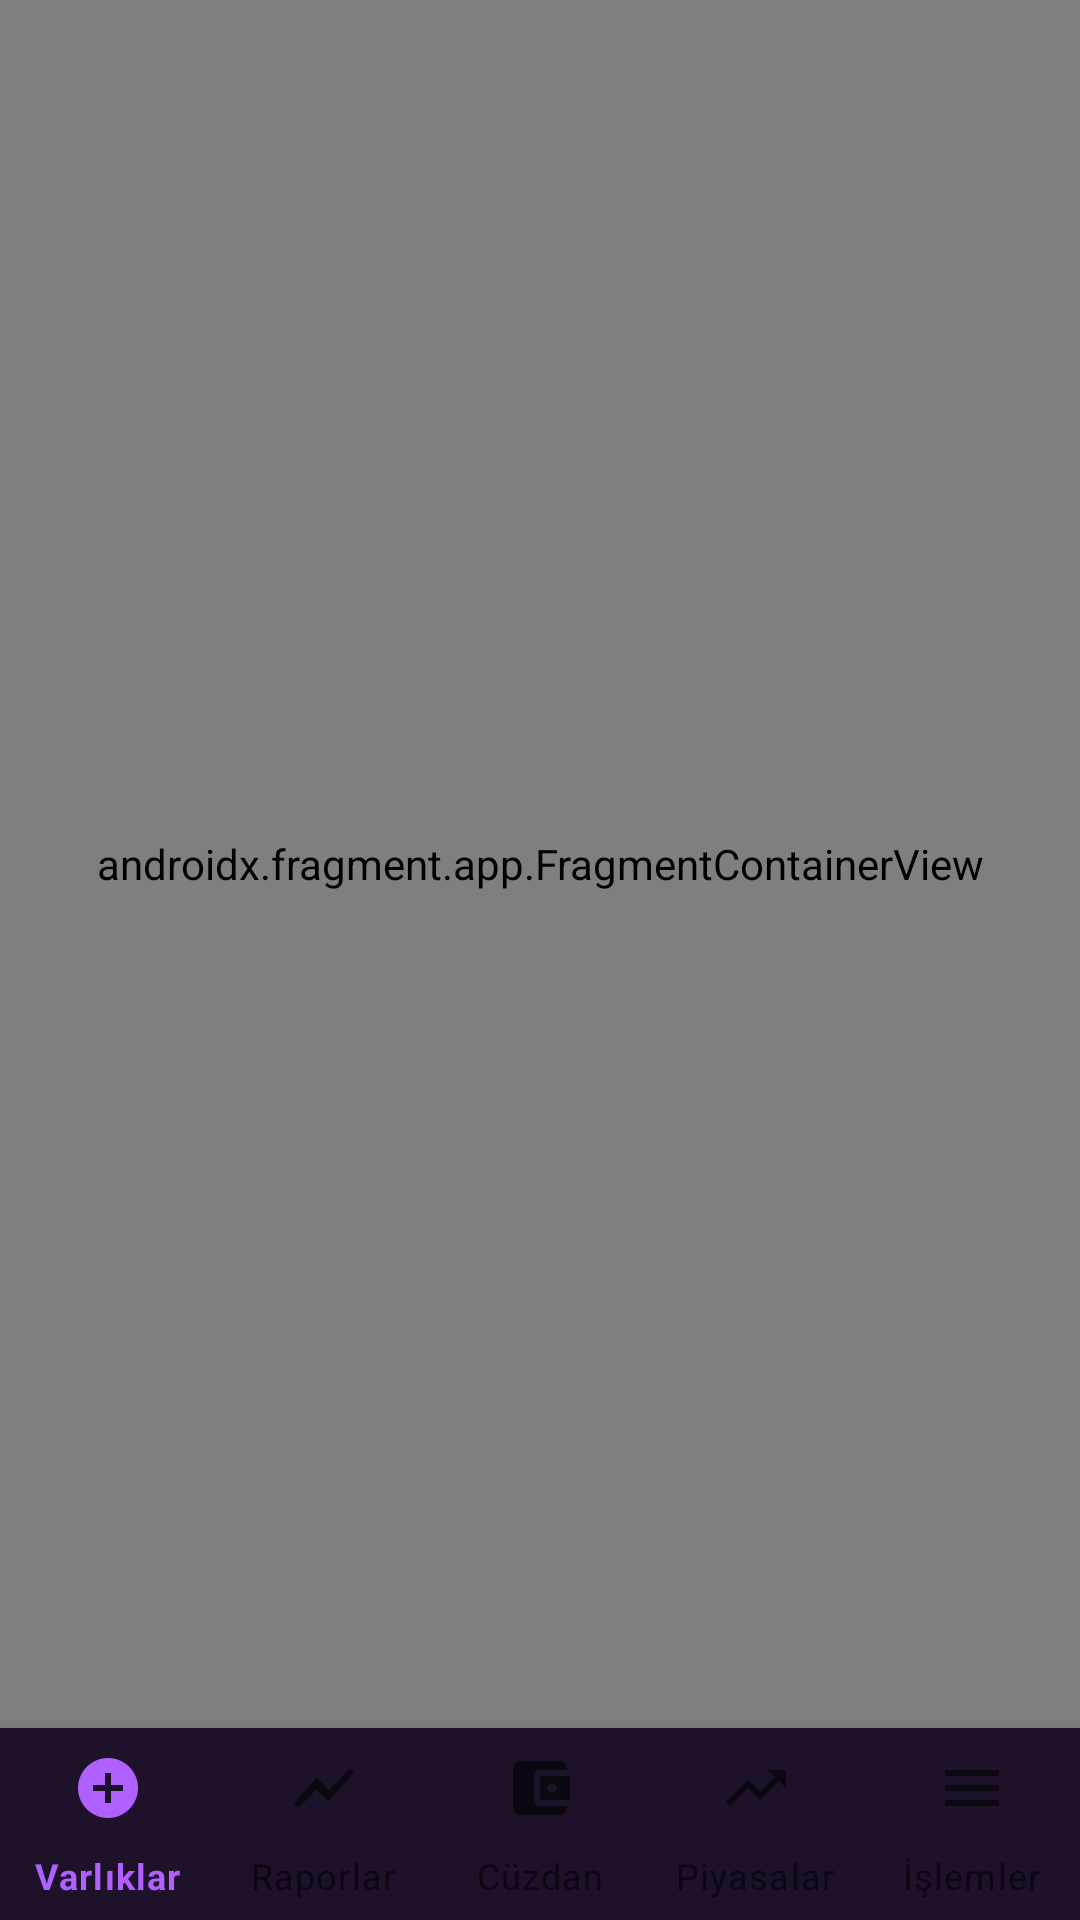

Produce the Android XML layout that renders to this screen, including the resource entries it uses.
<!-- AndroidManifest.xml: application theme Theme.Cuzdan -->
<!-- res/layout/activity_main.xml -->
<?xml version="1.0" encoding="utf-8"?>
<androidx.constraintlayout.widget.ConstraintLayout xmlns:android="http://schemas.android.com/apk/res/android"
    xmlns:app="http://schemas.android.com/apk/res-auto"
    android:id="@+id/container"
    android:layout_width="match_parent"
    android:layout_height="match_parent"
    android:fitsSystemWindows="true">

    <com.google.android.material.bottomnavigation.BottomNavigationView
        android:id="@+id/nav_view"
        android:layout_width="0dp"
        android:layout_height="64dp"
        android:background="@color/surface_card_dark"
        app:itemIconTint="@null"
        app:itemTextColor="@color/nav_item_color"
        app:labelVisibilityMode="labeled"
        app:elevation="8dp"
        app:layout_constraintBottom_toBottomOf="parent"
        app:layout_constraintLeft_toLeftOf="parent"
        app:layout_constraintRight_toRightOf="parent"
        app:menu="@menu/bottom_nav_menu" />

    <View
        android:layout_width="match_parent"
        android:layout_height="1dp"
        android:background="?attr/colorOutline"
        app:layout_constraintBottom_toTopOf="@id/nav_view" />



    <androidx.fragment.app.FragmentContainerView
        android:id="@+id/nav_host_fragment_activity_main"
        android:name="androidx.navigation.fragment.NavHostFragment"
        android:layout_width="match_parent"
        android:layout_height="0dp"

        app:defaultNavHost="true"
        app:layout_constraintBottom_toTopOf="@id/nav_view"
        app:layout_constraintLeft_toLeftOf="parent"
        app:layout_constraintRight_toRightOf="parent"
        app:layout_constraintTop_toTopOf="parent"
        app:navGraph="@navigation/mobile_navigation" />

</androidx.constraintlayout.widget.ConstraintLayout>
<!-- resources referenced by this layout -->
<resources>
  <color name="surface_card_dark">#1E122A</color>
  <color name="accent_violet">#B060FF</color>
  <color name="accent_violet_light">#D090FF</color>
  <color name="white">#FFFFFFFF</color>
  <color name="black">#FF000000</color>
  <color name="surface_glass">#1A2D1B4D</color>
  <color name="surface_glass_strong">#332D1B4D</color>
  <color name="text_secondary">#9D8DB5</color>
  <color name="accent_violet_glow">#4DB060FF</color>
  <color name="divider_color">#2D1B4D</color>
  <!-- drawable bg_bottom_sheet (drawable) -->
  <?xml version="1.0" encoding="utf-8"?>
  <shape xmlns:android="http://schemas.android.com/apk/res/android">
      <gradient
          android:angle="90"
          android:startColor="@color/bg_end"
          android:endColor="@color/bg_start"
          android:type="linear" />
      <corners
          android:topLeftRadius="24dp"
          android:topRightRadius="24dp" />
  </shape>
  <!-- drawable bg_main_gradient (drawable) -->
  <?xml version="1.0" encoding="utf-8"?>
  <shape xmlns:android="http://schemas.android.com/apk/res/android">
      <gradient
          android:angle="315"
          android:endColor="@color/bg_end"
          android:startColor="@color/bg_start"
          android:type="linear" />
  </shape>
  <color name="accent_red">#FF4081</color>
  <color name="accent_green">#00FF88</color>
  <style name="CustomBottomSheetDialog" parent="Theme.MaterialComponents.DayNight.BottomSheetDialog">
          <item name="bottomSheetStyle">@style/CustomBottomSheetStyle</item>
          
      </style>
  <style name="CustomDialogTheme" parent="Theme.MaterialComponents.DayNight.Dialog.Alert">
          <item name="android:windowBackground">@drawable/bg_glass_dialog</item>
          
      </style>
  <style name="CustomBottomSheetStyle" parent="Widget.Design.BottomSheet.Modal">
          <item name="android:background">@android:color/transparent</item>
      </style>
  <color name="bg_dark_start">#0D0118</color>
  <color name="bg_end">#05000A</color>
  <color name="bg_start">#0D0118</color>
  <!-- drawable bg_glass_dialog (drawable) -->
  <?xml version="1.0" encoding="utf-8"?>
  <shape xmlns:android="http://schemas.android.com/apk/res/android">
      <solid android:color="?attr/surfaceGlassStrong" />
      <corners android:radius="28dp" />
      <stroke android:width="1dp" android:color="?attr/colorOutline" />
  </shape>
</resources>
